Image classification data set "Dataset" (thutranhsodo/CS231 on GitHub). Class labels (6): dress, hand bag, hat, shirt, shoes, trousers.

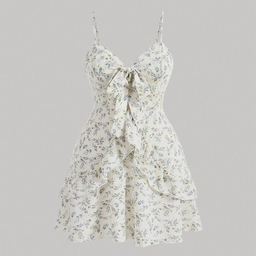
Label: dress

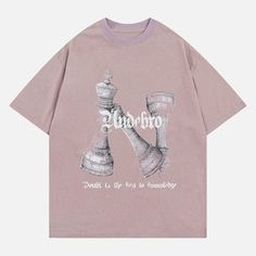
Label: shirt

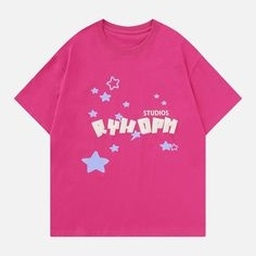
Label: shirt

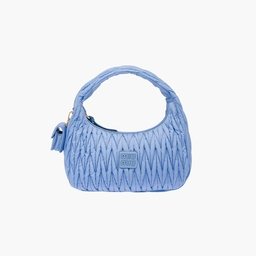
Label: hand bag

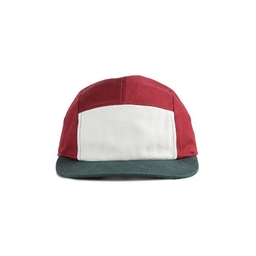
Label: hat

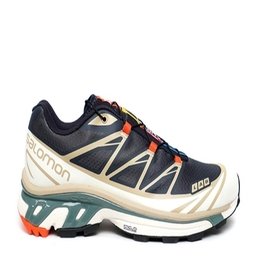
Label: shoes
